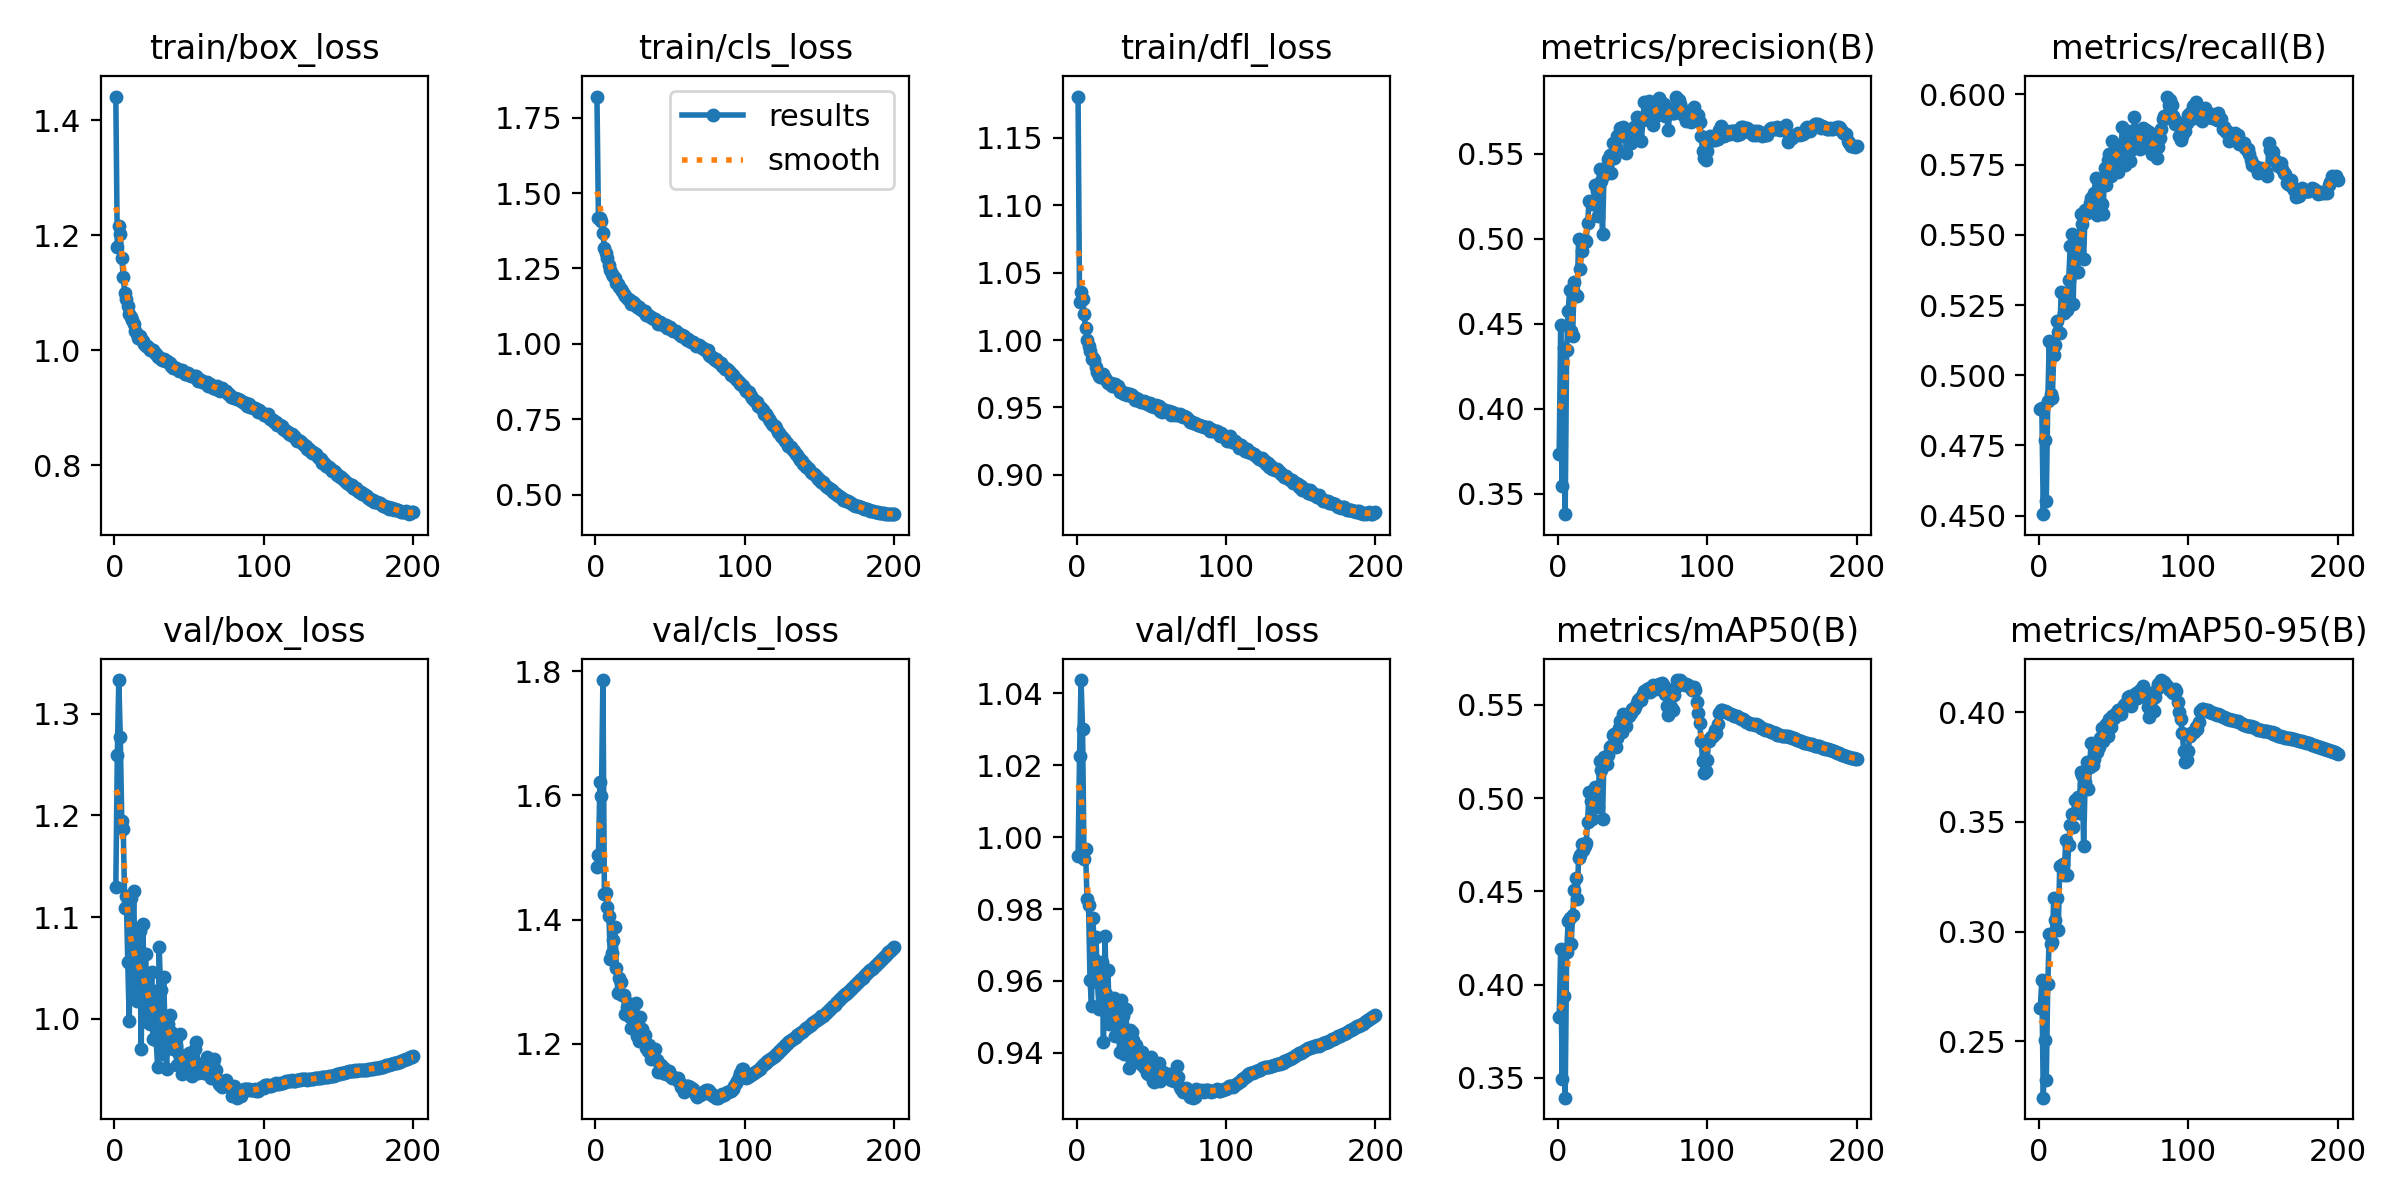

The table this chart was drawn from, first rows:
epoch, time, train/box_loss, train/cls_loss, train/dfl_loss, metrics/precision(B), metrics/recall(B), metrics/mAP50(B), metrics/mAP50-95(B), val/box_loss, val/cls_loss, val/dfl_loss, lr/pg0, lr/pg1, lr/pg2
1, 144.5, 1.442, 1.82, 1.181, 0.3734, 0.488, 0.3825, 0.2651, 1.13, 1.485, 0.9948, 0.003327, 0.003327, 0.003327
2, 282.1, 1.179, 1.416, 1.028, 0.4492, 0.4885, 0.4189, 0.278, 1.259, 1.504, 1.023, 0.00666, 0.00666, 0.00666
3, 414.8, 1.216, 1.419, 1.036, 0.3545, 0.4505, 0.3494, 0.2243, 1.333, 1.621, 1.044, 0.009991, 0.009991, 0.009991
4, 551.1, 1.203, 1.408, 1.031, 0.4359, 0.4769, 0.394, 0.2508, 1.277, 1.598, 1.03, 0.009994, 0.009994, 0.009994
5, 689.8, 1.161, 1.367, 1.019, 0.3379, 0.4554, 0.3393, 0.2323, 1.194, 1.786, 0.9939, 0.00999, 0.00999, 0.00999
6, 821.8, 1.127, 1.318, 1.009, 0.4344, 0.4909, 0.4175, 0.2761, 1.186, 1.441, 0.9967, 0.009985, 0.009985, 0.009985
7, 953.2, 1.099, 1.301, 1, 0.4577, 0.5122, 0.4339, 0.2988, 1.109, 1.443, 0.9827, 0.009978, 0.009978, 0.009978
8, 1085, 1.089, 1.284, 0.9955, 0.4698, 0.4933, 0.4359, 0.2943, 1.121, 1.421, 0.9812, 0.00997, 0.00997, 0.00997
9, 1225, 1.077, 1.263, 0.9915, 0.4456, 0.4919, 0.4219, 0.2951, 1.055, 1.406, 0.9603, 0.009961, 0.009961, 0.009961
10, 1359, 1.063, 1.246, 0.9862, 0.4429, 0.5072, 0.4371, 0.3155, 0.998, 1.336, 0.953, 0.009951, 0.009951, 0.009951
11, 1500, 1.058, 1.231, 0.9866, 0.4744, 0.5107, 0.4509, 0.3052, 1.118, 1.345, 0.9774, 0.009939, 0.009939, 0.009939
12, 1630, 1.052, 1.224, 0.9852, 0.467, 0.5194, 0.4571, 0.3155, 1.066, 1.367, 0.9661, 0.009926, 0.009926, 0.009926
13, 1759, 1.046, 1.22, 0.9802, 0.4662, 0.5153, 0.4457, 0.3006, 1.126, 1.388, 0.9722, 0.009912, 0.009912, 0.009912
14, 1889, 1.033, 1.203, 0.9764, 0.4997, 0.5149, 0.4677, 0.3297, 1.027, 1.322, 0.9596, 0.009897, 0.009897, 0.009897
15, 2022, 1.028, 1.198, 0.9736, 0.4821, 0.5296, 0.4696, 0.33, 1.018, 1.282, 0.9522, 0.009881, 0.009881, 0.009881
16, 2152, 1.022, 1.188, 0.9728, 0.4926, 0.5292, 0.4752, 0.3306, 1.068, 1.306, 0.96, 0.009863, 0.009863, 0.009863
17, 2291, 1.024, 1.182, 0.974, 0.4979, 0.5222, 0.4721, 0.3256, 1.086, 1.3, 0.9652, 0.009844, 0.009844, 0.009844
18, 2427, 1.019, 1.174, 0.975, 0.4983, 0.5259, 0.4745, 0.3418, 0.9706, 1.279, 0.9431, 0.009825, 0.009825, 0.009825
19, 2565, 1.017, 1.166, 0.9719, 0.4986, 0.5234, 0.4757, 0.3257, 1.093, 1.279, 0.9726, 0.009803, 0.009803, 0.009803
20, 2697, 1.011, 1.158, 0.97, 0.5091, 0.534, 0.4872, 0.3396, 1.046, 1.247, 0.9563, 0.009781, 0.009781, 0.009781
21, 2832, 1.007, 1.151, 0.968, 0.522, 0.5459, 0.5031, 0.3484, 1.064, 1.26, 0.963, 0.009758, 0.009758, 0.009758
22, 2961, 1.007, 1.15, 0.9684, 0.521, 0.5504, 0.4984, 0.3535, 0.997, 1.265, 0.948, 0.009733, 0.009733, 0.009733
23, 3090, 1.005, 1.146, 0.9684, 0.5204, 0.5253, 0.4887, 0.3475, 1.01, 1.243, 0.9527, 0.009707, 0.009707, 0.009707
24, 3220, 0.9998, 1.134, 0.9662, 0.5204, 0.549, 0.504, 0.3599, 0.995, 1.225, 0.9494, 0.00968, 0.00968, 0.00968
25, 3350, 0.9995, 1.14, 0.966, 0.5318, 0.5369, 0.5062, 0.3544, 1.046, 1.26, 0.9552, 0.009652, 0.009652, 0.009652
26, 3482, 0.9996, 1.135, 0.9672, 0.5283, 0.5369, 0.5013, 0.3615, 0.9797, 1.235, 0.9446, 0.009623, 0.009623, 0.009623
27, 3612, 0.9954, 1.129, 0.9657, 0.5137, 0.5475, 0.4954, 0.3542, 1.027, 1.266, 0.9538, 0.009593, 0.009593, 0.009593
28, 3743, 0.9941, 1.122, 0.9657, 0.5412, 0.5573, 0.5199, 0.3728, 0.9792, 1.213, 0.9455, 0.009561, 0.009561, 0.009561
29, 3873, 0.9875, 1.121, 0.9615, 0.5338, 0.554, 0.5151, 0.3713, 0.9525, 1.204, 0.9402, 0.009529, 0.009529, 0.009529
30, 4004, 0.9889, 1.116, 0.962, 0.503, 0.5414, 0.4889, 0.339, 1.071, 1.243, 0.9546, 0.009495, 0.009495, 0.009495
31, 4134, 0.9851, 1.111, 0.9607, 0.5376, 0.559, 0.5221, 0.3683, 1.028, 1.224, 0.9502, 0.00946, 0.00946, 0.00946
32, 4264, 0.9829, 1.109, 0.9597, 0.5419, 0.5577, 0.5221, 0.377, 0.9654, 1.205, 0.9396, 0.009425, 0.009425, 0.009425
33, 4395, 0.9839, 1.11, 0.9609, 0.5386, 0.5589, 0.5183, 0.3648, 1.041, 1.214, 0.9521, 0.009388, 0.009388, 0.009388
34, 4533, 0.9804, 1.097, 0.9592, 0.547, 0.5613, 0.5232, 0.375, 0.9863, 1.194, 0.9415, 0.00935, 0.00935, 0.00935
35, 4681, 0.9807, 1.094, 0.959, 0.5492, 0.5629, 0.5273, 0.3859, 0.9506, 1.189, 0.9358, 0.009311, 0.009311, 0.009311
36, 4813, 0.9795, 1.094, 0.9598, 0.5386, 0.5629, 0.5281, 0.376, 0.9946, 1.198, 0.9464, 0.009271, 0.009271, 0.009271
37, 4944, 0.9769, 1.09, 0.959, 0.5566, 0.5647, 0.5338, 0.3785, 1.003, 1.175, 0.9456, 0.009229, 0.009229, 0.009229
38, 5076, 0.9726, 1.085, 0.9575, 0.5475, 0.5704, 0.5344, 0.3848, 0.9872, 1.181, 0.9437, 0.009187, 0.009187, 0.009187
39, 5205, 0.9694, 1.083, 0.9559, 0.5537, 0.557, 0.5273, 0.3817, 0.9701, 1.176, 0.9382, 0.009144, 0.009144, 0.009144
40, 5337, 0.9704, 1.081, 0.9569, 0.5603, 0.5607, 0.5321, 0.3839, 0.9826, 1.191, 0.9423, 0.0091, 0.0091, 0.0091
41, 5466, 0.9684, 1.075, 0.956, 0.5616, 0.5692, 0.5377, 0.3882, 0.973, 1.173, 0.9387, 0.009055, 0.009055, 0.009055
42, 5598, 0.9668, 1.067, 0.9546, 0.5653, 0.561, 0.5412, 0.3929, 0.9544, 1.155, 0.939, 0.009008, 0.009008, 0.009008
43, 5731, 0.9645, 1.073, 0.9542, 0.5607, 0.5574, 0.5355, 0.3868, 0.9657, 1.166, 0.9369, 0.008961, 0.008961, 0.008961
44, 5860, 0.9654, 1.068, 0.9538, 0.566, 0.5737, 0.545, 0.3907, 0.985, 1.166, 0.9401, 0.008913, 0.008913, 0.008913
45, 5992, 0.9651, 1.062, 0.9544, 0.5648, 0.5677, 0.5432, 0.3944, 0.9453, 1.153, 0.936, 0.008864, 0.008864, 0.008864
46, 6122, 0.9636, 1.063, 0.9541, 0.5505, 0.5767, 0.5384, 0.3892, 0.9633, 1.16, 0.9359, 0.008814, 0.008814, 0.008814
47, 6254, 0.959, 1.063, 0.9526, 0.56, 0.5788, 0.5451, 0.3968, 0.9493, 1.151, 0.9344, 0.008763, 0.008763, 0.008763
48, 6383, 0.9587, 1.053, 0.953, 0.5623, 0.5708, 0.5442, 0.3934, 0.9485, 1.151, 0.9339, 0.008711, 0.008711, 0.008711
49, 6513, 0.9608, 1.053, 0.9535, 0.5565, 0.5833, 0.5457, 0.398, 0.9473, 1.156, 0.9359, 0.008658, 0.008658, 0.008658
50, 6643, 0.9572, 1.057, 0.9514, 0.5599, 0.5782, 0.5479, 0.3974, 0.9665, 1.148, 0.9389, 0.008605, 0.008605, 0.008605
51, 6771, 0.9549, 1.047, 0.951, 0.5658, 0.5805, 0.548, 0.3991, 0.9447, 1.145, 0.9321, 0.00855, 0.00855, 0.00855
52, 6899, 0.9556, 1.043, 0.9502, 0.565, 0.576, 0.549, 0.4, 0.9442, 1.146, 0.9319, 0.008495, 0.008495, 0.008495
53, 7028, 0.9547, 1.044, 0.9515, 0.5719, 0.5725, 0.5508, 0.4009, 0.9569, 1.145, 0.9358, 0.008439, 0.008439, 0.008439
54, 7158, 0.9536, 1.042, 0.9501, 0.5676, 0.5816, 0.5525, 0.3992, 0.9704, 1.144, 0.937, 0.008381, 0.008381, 0.008381
55, 7288, 0.9549, 1.035, 0.9509, 0.5693, 0.5812, 0.5539, 0.3991, 0.9776, 1.145, 0.9372, 0.008323, 0.008323, 0.008323
56, 7421, 0.9465, 1.034, 0.9474, 0.5574, 0.5883, 0.5527, 0.4018, 0.9468, 1.138, 0.9321, 0.008265, 0.008265, 0.008265
57, 7556, 0.9473, 1.028, 0.947, 0.5696, 0.5802, 0.5558, 0.4033, 0.9476, 1.131, 0.9329, 0.008205, 0.008205, 0.008205
58, 7702, 0.9479, 1.029, 0.9487, 0.5805, 0.5749, 0.5575, 0.4037, 0.9555, 1.132, 0.9346, 0.008145, 0.008145, 0.008145
59, 7839, 0.9439, 1.025, 0.9472, 0.5722, 0.5796, 0.5568, 0.4042, 0.9524, 1.123, 0.9338, 0.008084, 0.008084, 0.008084
60, 7971, 0.9443, 1.019, 0.947, 0.5709, 0.5871, 0.5583, 0.4068, 0.9462, 1.132, 0.9339, 0.008022, 0.008022, 0.008022
... 140 more rows
